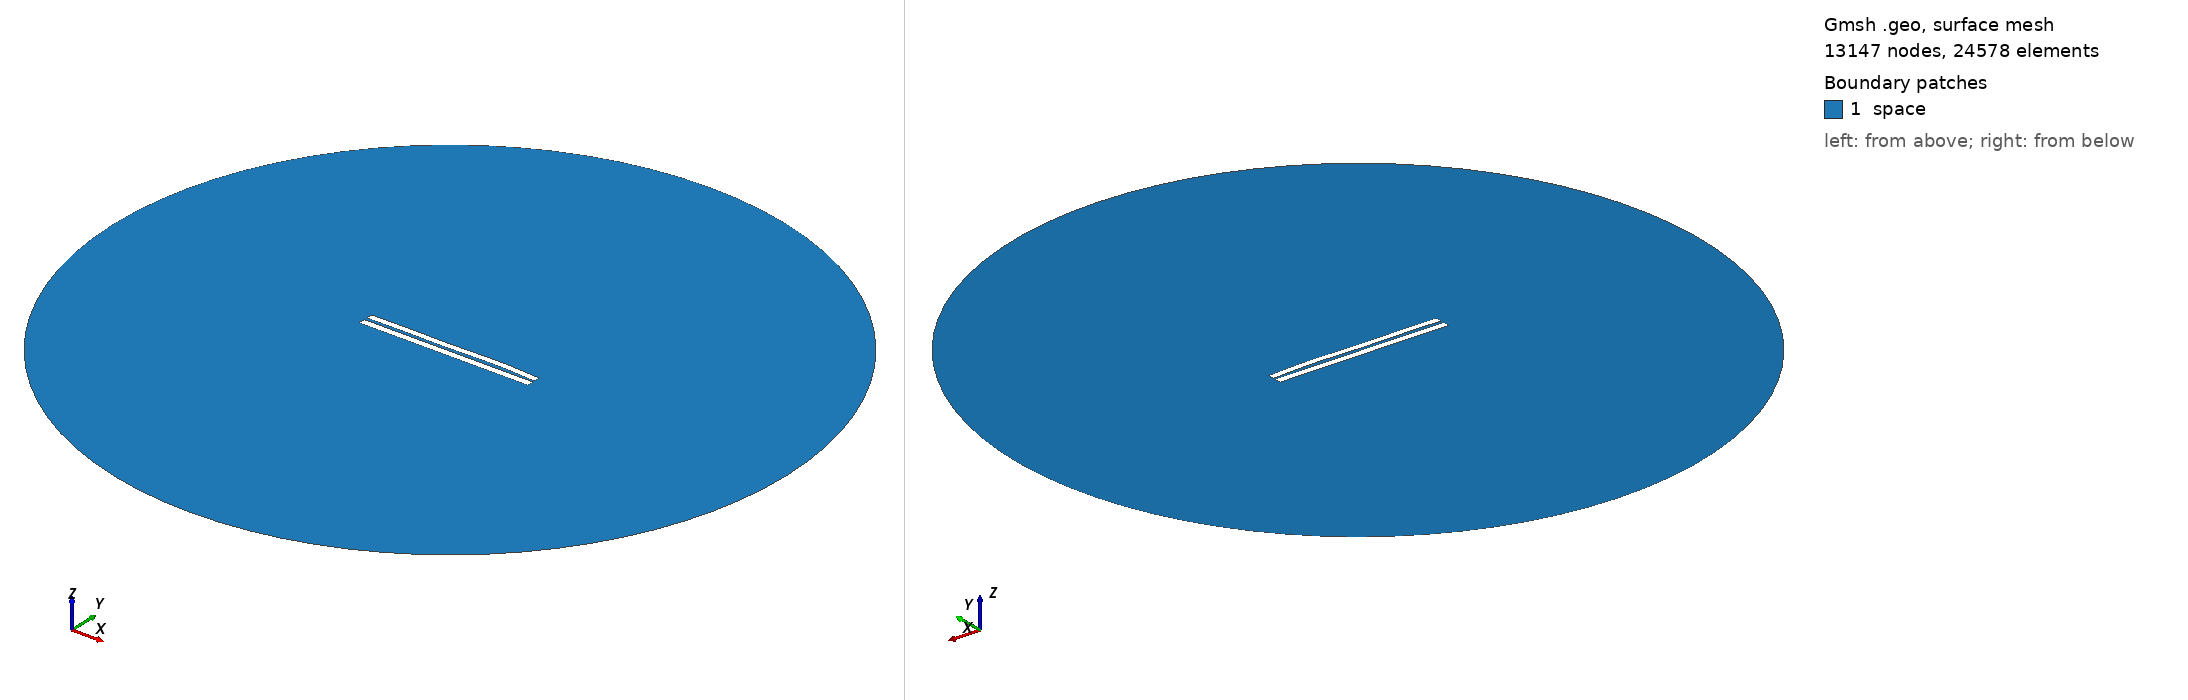

Gmsh geometry script, surface-meshed: 13147 nodes, 24578 surface elements. Boundary patches (legend numbers): 1 space. Left view from above one corner, right view from below the opposite corner. Legend entries are the model's physical surfaces. The drawing asked Gmsh for element sizes between 1% and 20% of the model's largest extent; the script's own settings can give other sizes.

=== 4105.geo (drawn) ===
//---------------------------------------
// Geometry kernel
//---------------------------------------

SetFactory("OpenCASCADE");



//---------------------------------------
// Parameters of the geometry
//---------------------------------------

// Overetch of the upper plate
overetch = 0.125;

// Distance between the plates
distance = 1.75;

// Discretization over the x axis (for the deformation)
nx = 50; 

// Length of the plate
L = 100 - overetch; 

// Number of modes
n = 4; 

// 1st mode coefficient
coeff(1) = 0.0;
beta(1) = 0.596864 * 3.1415926535 / L;

// 2nd mode coefficient
coeff(2) = 0.15;
beta(2) = 1.49418 * 3.1415926535 / L;

// 3rd mode coefficient
coeff(3) = -0.15;
beta(3) = 2.50025 * 3.1415926535 / L;

// 4th mode coefficient
coeff(4) = 0.15;
beta(4) = 3.49999 * 3.1415926535 / L;



//---------------------------------------
// Upper plate (deformed rectangle)
//---------------------------------------

// Coordiantes of the upper plate
xmin = -50;
xmax = 50 - overetch;

// Height of the upper plate
yheight = 4 - 2 * overetch;

// Indexes of the points
UpperID[] = {};
LowerID[] = {};
LeftID[] = {};
RightID[] = {};

// Point index
p = 1;

// Horizontal edges
For i In {1:nx}
    x = xmin + (i-1)*(xmax - xmin)/(nx-1);

    y_bottom = distance / 2 + overetch;
    For j In {1:n}
        C = (Cosh(beta(j)*L) + Cos(beta(j)*L)) / (Sinh(beta(j)*L) + Sin(beta(j)*L));
        y_bottom  = y_bottom + coeff(j) * (Cosh(beta(j)*(x+50)) - Cos(beta(j)*(x+50)) - C * (Sinh(beta(j)*(x+50)) - Sin(beta(j)*(x+50))));
    EndFor

    y_top = y_bottom + yheight;

    Point(p) = {x, y_top, 0, 1.0};
    UpperID[i] = p;
    p = p + 1;

    Point(p) = {x, y_bottom, 0, 1.0};
    LowerID[i] = p;
    p = p + 1;
EndFor

// Create point lists
UpperPts[] = {}; LowerPts[] = {};
For i In {1:nx}
  UpperPts[] += {UpperID[i]};
  LowerPts[] += {LowerID[i]};
EndFor

// Build splines
Spline(1) = {UpperPts[]};
Spline(2) = {LowerPts[]};
Line(3) = {LowerPts[nx-1], UpperPts[nx-1]};
Line(4) = {LowerPts[0], UpperPts[0]};

// Build the plane surface
Curve Loop(1) = {2, 3, -1, -4};
Plane Surface(1) = {1};



//---------------------------------------
// Lower plate (rectangle)
//---------------------------------------

// Vertices
Point(1001) = {-50, -1, 0, 1.0};
Point(1002) = { 50, -1, 0, 1.0};
Point(1003) = { 50,  -5, 0, 1.0};
Point(1004) = {-50,  -5, 0, 1.0};

// Edges
Line(5) = {1001, 1002};
Line(6) = {1002, 1003};
Line(7) = {1003, 1004};
Line(8) = {1004, 1001};

// Plane surface
Line Loop(2) = {5, 6, 7, 8};
Plane Surface(2) = {2}; 



//---------------------------------------
// Outer (fictious) boundary
//---------------------------------------

// Points
Point(1005) = {0, 0, 0};       // Center
Point(1006) = {200, 0, 0};     // Start point
Point(1007) = {0, 200, 0};     // 90 degrees
Point(1008) = {-200, 0, 0};    // 180 degrees
Point(1009) = {0, -200, 0};    // 270 degrees

// Circle arcs (each needs start, center, end)
Circle(9) = {1006, 1005, 1007};
Circle(10) = {1007, 1005, 1008};
Circle(11) = {1008, 1005, 1009};
Circle(12) = {1009, 1005, 1006};

// Plane surface for the entire domain
Curve Loop(3) = {9, 10, 11, 12};
Surface(3) = {3};

// Subtract the plates from the whole domain to obtain the actual domain where we want to solve the equations
BooleanDifference{ Surface{3}; Delete; }{ Surface{1}; Surface{2}; Delete; }




//---------------------------------------
// Transfinite Lines/Curves
//---------------------------------------

// Set the number of points on the boundaries
r = 7;

// Plates
Transfinite Curve {1, 2} = 50*r Using Progression 1;
Transfinite Curve {3, 4} = 2*r Using Progression 1;
Transfinite Line {5, 7} = 50*r Using Progression 1;
Transfinite Line {6, 8} = 2*r Using Progression 1;

// Outer boundary
Transfinite Line {9, 10, 11, 12} = 20 Using Progression 1;



//---------------------------------------
// Physical groups
//---------------------------------------                

// Physical curves (boundaries)
Physical Line("force_segment", 10) = {2};
Physical Line("upper_plate", 11) = {1, 3, 4};
Physical Line("lower_plate", 12) = {5, 6, 7, 8};
Physical Line("boundary", 20) = {9, 10, 11, 12};

// Physical Surfaces
Physical Surface("space", 30) = {3};



//---------------------------------------
// 6. Generate the Mesh
//---------------------------------------

// 2D mesh generation
Mesh 2;
